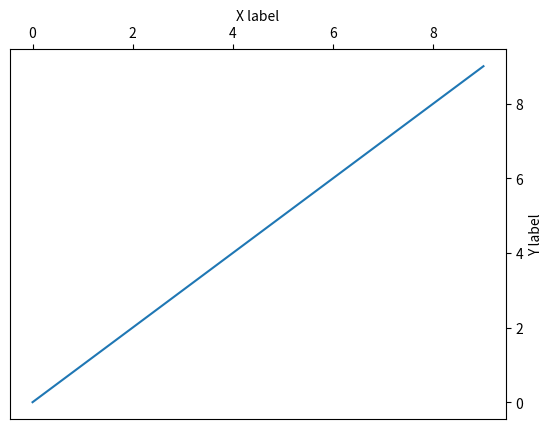

Generate this figure with matplotlib:
import matplotlib.pyplot as plt

fig, ax = plt.subplots()
ax.plot(range(10))

# Move ticks marks and tick labels
ax.tick_params(
    top=True, labeltop=True,
    bottom=False, labelbottom=False,
    right=True, labelright=True,
    left=False, labelleft=False,
)

# Move axis labels
ax.xaxis.set_label_position("top")
ax.yaxis.set_label_position("right")

ax.set_xlabel("X label")
ax.set_ylabel("Y label")

plt.show()
